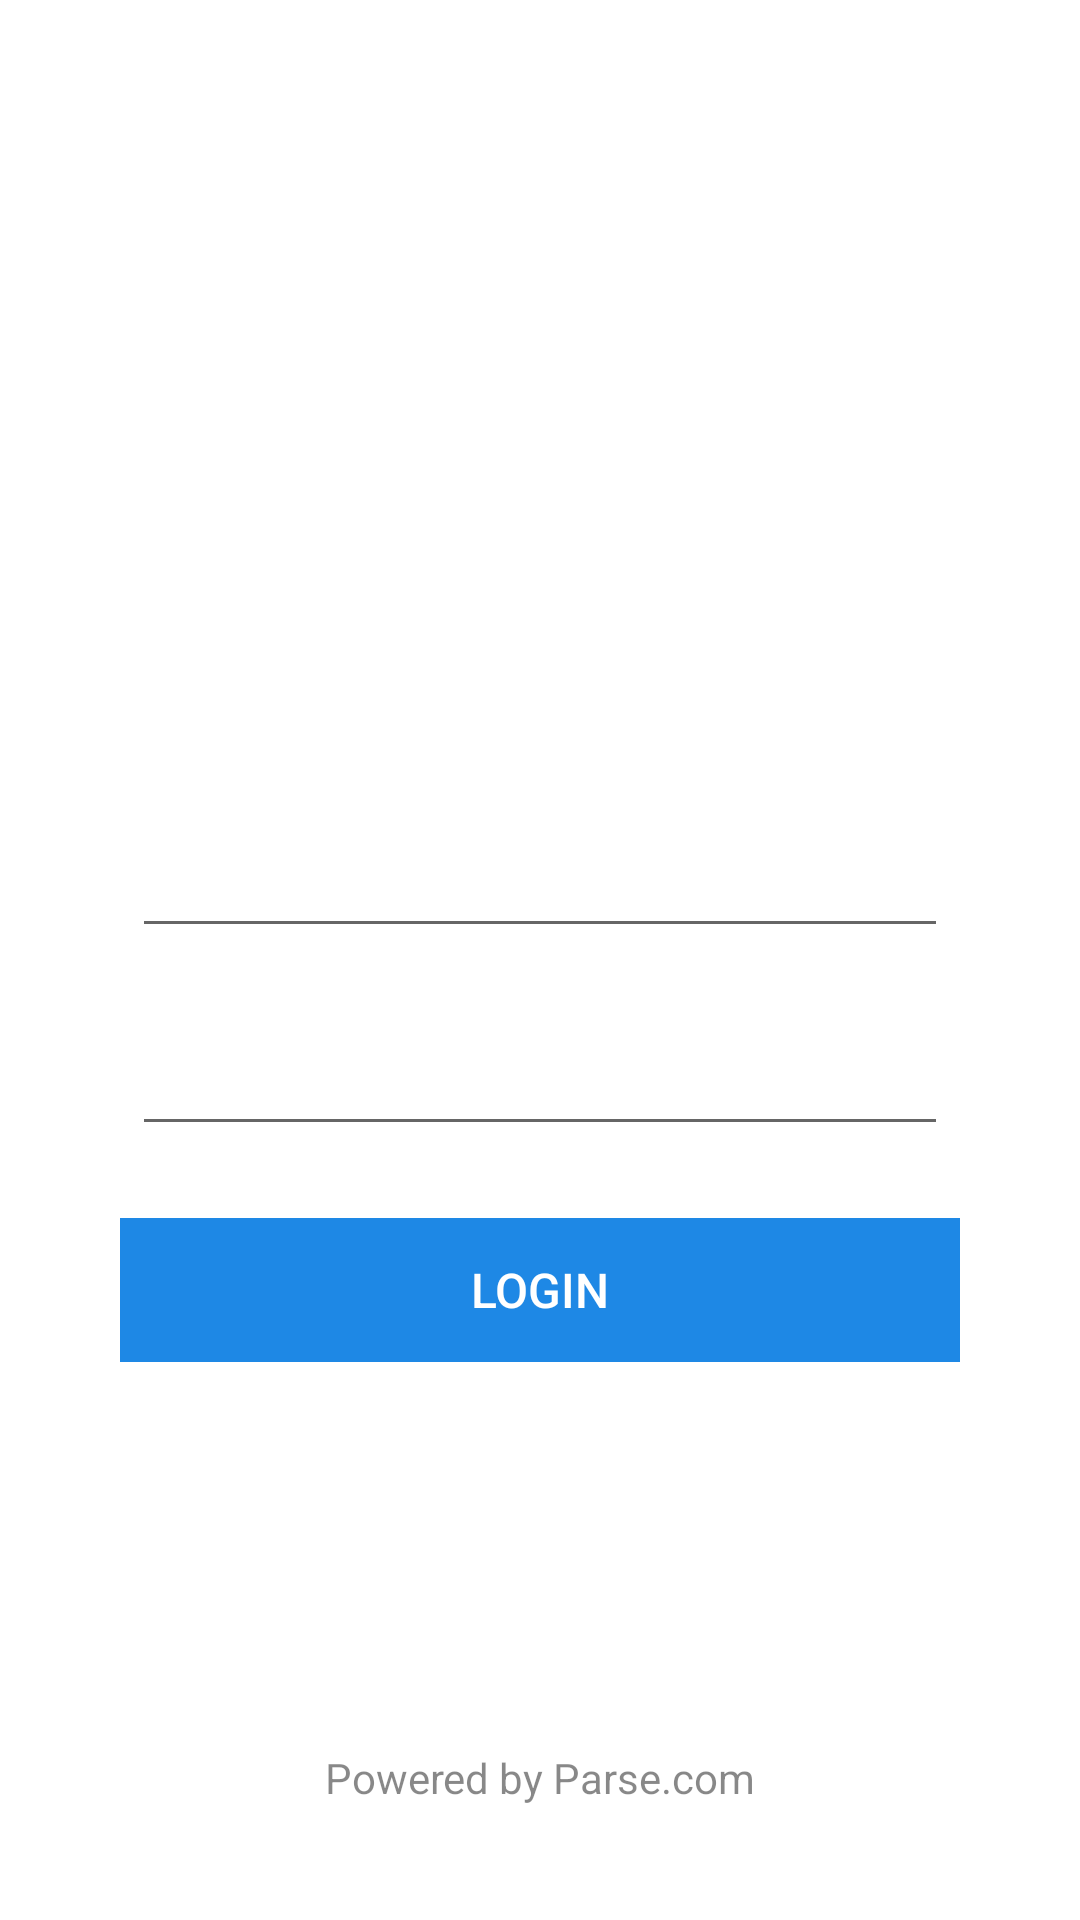

Produce the Android XML layout that renders to this screen, including the resource entries it uses.
<!-- AndroidManifest.xml: application theme AppTheme -->
<!-- res/layout/content_login.xml -->
<?xml version="1.0" encoding="utf-8"?>
<RelativeLayout xmlns:android="http://schemas.android.com/apk/res/android"
    xmlns:app="http://schemas.android.com/apk/res-auto"
    xmlns:tools="http://schemas.android.com/tools"
    android:layout_width="match_parent"
    android:layout_height="match_parent"
    android:background="@drawable/login_background"
    android:paddingTop="@dimen/activity_horizontal_margin"
    app:layout_behavior="@string/appbar_scrolling_view_behavior"
    tools:context="barber.startup.com.startup_barber.Login_Activity"
    tools:showIn="@layout/activity_login">

    <LinearLayout
        android:id="@+id/linearlayout_edittext"
        android:layout_width="match_parent"
        android:layout_height="wrap_content"
        android:layout_centerVertical="true"
        android:layout_marginLeft="40dp"
        android:layout_marginRight="40dp"
        android:orientation="vertical">

        <android.support.design.widget.TextInputLayout
            android:id="@+id/passwordWrapper"
            android:layout_width="match_parent"
            android:layout_height="66dp"
            android:clipToPadding="false"
            android:gravity="bottom"
            android:paddingTop="2dp"

            android:textColorHint="#8fff"

            app:hintTextAppearance="@style/TextAppearence.App.TextInputLayout">

            <EditText
                android:id="@+id/username"
                style="@style/edittext_login"

                android:layout_width="match_parent"
                android:layout_height="58dp"
                android:layout_alignParentEnd="true"
                android:layout_alignParentLeft="true"
                android:layout_alignParentRight="true"
                android:layout_alignParentStart="true"
                android:layout_alignParentTop="true"
                android:ems="10"
                android:hint="Username"
                android:inputType="textPersonName" />
        </android.support.design.widget.TextInputLayout>

        <android.support.design.widget.TextInputLayout
            android:id="@+id/passwordWrapper1"
            android:layout_width="match_parent"
            android:layout_height="66dp"
            android:clipToPadding="false"
            android:gravity="bottom"
            android:paddingTop="2dp"


            android:textColorHint="#8fff"
            app:hintTextAppearance="@style/TextAppearence.App.TextInputLayout">

            <EditText
                android:id="@+id/userPassword"
                style="@style/edittext_login"
                android:layout_width="match_parent"
                android:layout_height="58dp"
                android:layout_below="@+id/username"
                android:ems="10"

                android:hint="Password"
                android:inputType="textPassword" />
        </android.support.design.widget.TextInputLayout>
    </LinearLayout>

    <LinearLayout
        android:layout_width="match_parent"
        android:layout_height="wrap_content"
        android:layout_below="@+id/linearlayout_edittext"
        android:layout_centerHorizontal="true"
        android:layout_marginLeft="40dp"
        android:layout_marginRight="40dp"
        android:layout_marginTop="20dp"
        android:orientation="vertical">


        <Button
            android:id="@+id/loginButtonId"
            style="@style/login_button"
            android:layout_width="match_parent"

            android:layout_weight="1"
            android:text="Login" />

        <Button

            android:id="@+id/signupButtonId"
            style="@style/login_button"

            android:layout_width="match_parent"

            android:text="Signup" />

    </LinearLayout>

    <TextView
        android:id="@+id/textView2"
        android:layout_width="wrap_content"
        android:layout_height="wrap_content"
        android:layout_above="@+id/linearlayout_edittext"
        android:layout_centerHorizontal="true"
        android:layout_marginBottom="80dp"
        android:fontFamily="sans-serif-condensed"
        android:text="TREND"
        android:textAppearance="?android:attr/textAppearanceMedium"
        android:textColor="#fff"
        android:textSize="50sp" />

    <TextView
        android:id="@+id/textView3"
        android:layout_width="wrap_content"
        android:layout_height="wrap_content"
        android:layout_alignParentBottom="true"
        android:layout_centerHorizontal="true"
        android:layout_marginBottom="38dp"
        android:text="Powered by Parse.com"
        android:textAppearance="?android:attr/textAppearanceMedium"
        android:textColor="#7000"
        android:textSize="14sp" />

</RelativeLayout>
<!-- res/layout/activity_login.xml (included above) -->
<?xml version="1.0" encoding="utf-8"?>
<android.support.design.widget.CoordinatorLayout xmlns:android="http://schemas.android.com/apk/res/android"
    xmlns:tools="http://schemas.android.com/tools"
    android:id="@+id/coordinatorlayout_login_activity"
    android:layout_width="match_parent"
    android:layout_height="match_parent"

    tools:context="barber.startup.com.startup_barber.Login_Activity">


    <include layout="@layout/content_login" />


</android.support.design.widget.CoordinatorLayout>
<!-- resources referenced by this layout -->
<resources>
  <dimen name="activity_horizontal_margin">2dp</dimen>
  <!-- drawable login_background (drawable) -->
  <?xml version="1.0" encoding="utf-8"?>
  <shape xmlns:android="http://schemas.android.com/apk/res/android"
      android:shape="rectangle">
  
     <solid
  
         android:color="#fff" />
  </shape>
  <style name="TextAppearence.App.TextInputLayout" parent="@android:style/TextAppearance">
          <item name="android:textColor">@color/accent</item>
          <item name="android:textSize">12sp</item>
      </style>
  <style name="edittext_login">
          <item name="android:layout_margin">4dp</item>
          <item name="android:fontFamily" tools:targetApi="jelly_bean">sans-serif-light</item>
          <item name="android:editTextColor">#fff</item>
  
  
          <item name="android:textSize">18sp</item>
  
          <item name="android:textColor">#fff</item>
  
  
      </style>
  <style name="login_button">
          <item name="android:fontFamily" tools:targetApi="jelly_bean">sans-serif-medium</item>
          <item name="android:textSize">16sp</item>
          <item name="android:background">@drawable/buttons_login_state</item>
          <item name="android:textColor">#fff</item>
  
      </style>
  <style name="AppTheme" parent="BaseTheme" />
  <color name="accent">#2979FF</color>
  <!-- drawable buttons_login_state (drawable) -->
  <?xml version="1.0" encoding="utf-8"?>
  <selector xmlns:android="http://schemas.android.com/apk/res/android">
      <item android:drawable="@drawable/button_login_shape_pressed" android:state_pressed="true" /> 
      <item android:drawable="@drawable/button_login_shape_pressed" android:state_focused="true" /> 
      <item android:drawable="@drawable/button_login_shape_normal" /> 
  </selector>
  <style name="BaseTheme" parent="Theme.AppCompat.Light.NoActionBar">
          
          <item name="colorPrimary">#FFF</item>
          <item name="colorPrimaryDark">@color/primary_dark</item>
          <item name="colorAccent">@color/accent</item>
          <item name="toolbarStyle">@style/ToolbarStyle</item>
      </style>
  <!-- drawable button_login_shape_pressed (drawable) -->
  <?xml version="1.0" encoding="utf-8"?>
  <shape xmlns:android="http://schemas.android.com/apk/res/android"
      android:shape="rectangle">
  
      <solid android:color="#64FF4081" />
      <padding
          android:bottom="4dp"
          android:left="16dp"
          android:right="16dp"
          android:top="4dp" />
  
      <stroke
          android:width="1dp"
          android:color="#9000" />
  </shape>
  <!-- drawable button_login_shape_normal (drawable) -->
  <?xml version="1.0" encoding="utf-8"?>
  <shape xmlns:android="http://schemas.android.com/apk/res/android"
      android:shape="rectangle">
  
      <solid android:color="#1E88E5" />
  
  
  </shape>
  <color name="primary_dark">#212121</color>
  <style name="ToolbarStyle" parent="@style/Widget.AppCompat.Toolbar">
          <item name="android:background">@color/primary</item>
          <item name="popupTheme">@style/Theme.AppCompat.Light</item>
          <item name="android:textColorPrimary">#FFF</item>
  
  
  
      </style>
  <color name="primary">#424242</color>
</resources>
